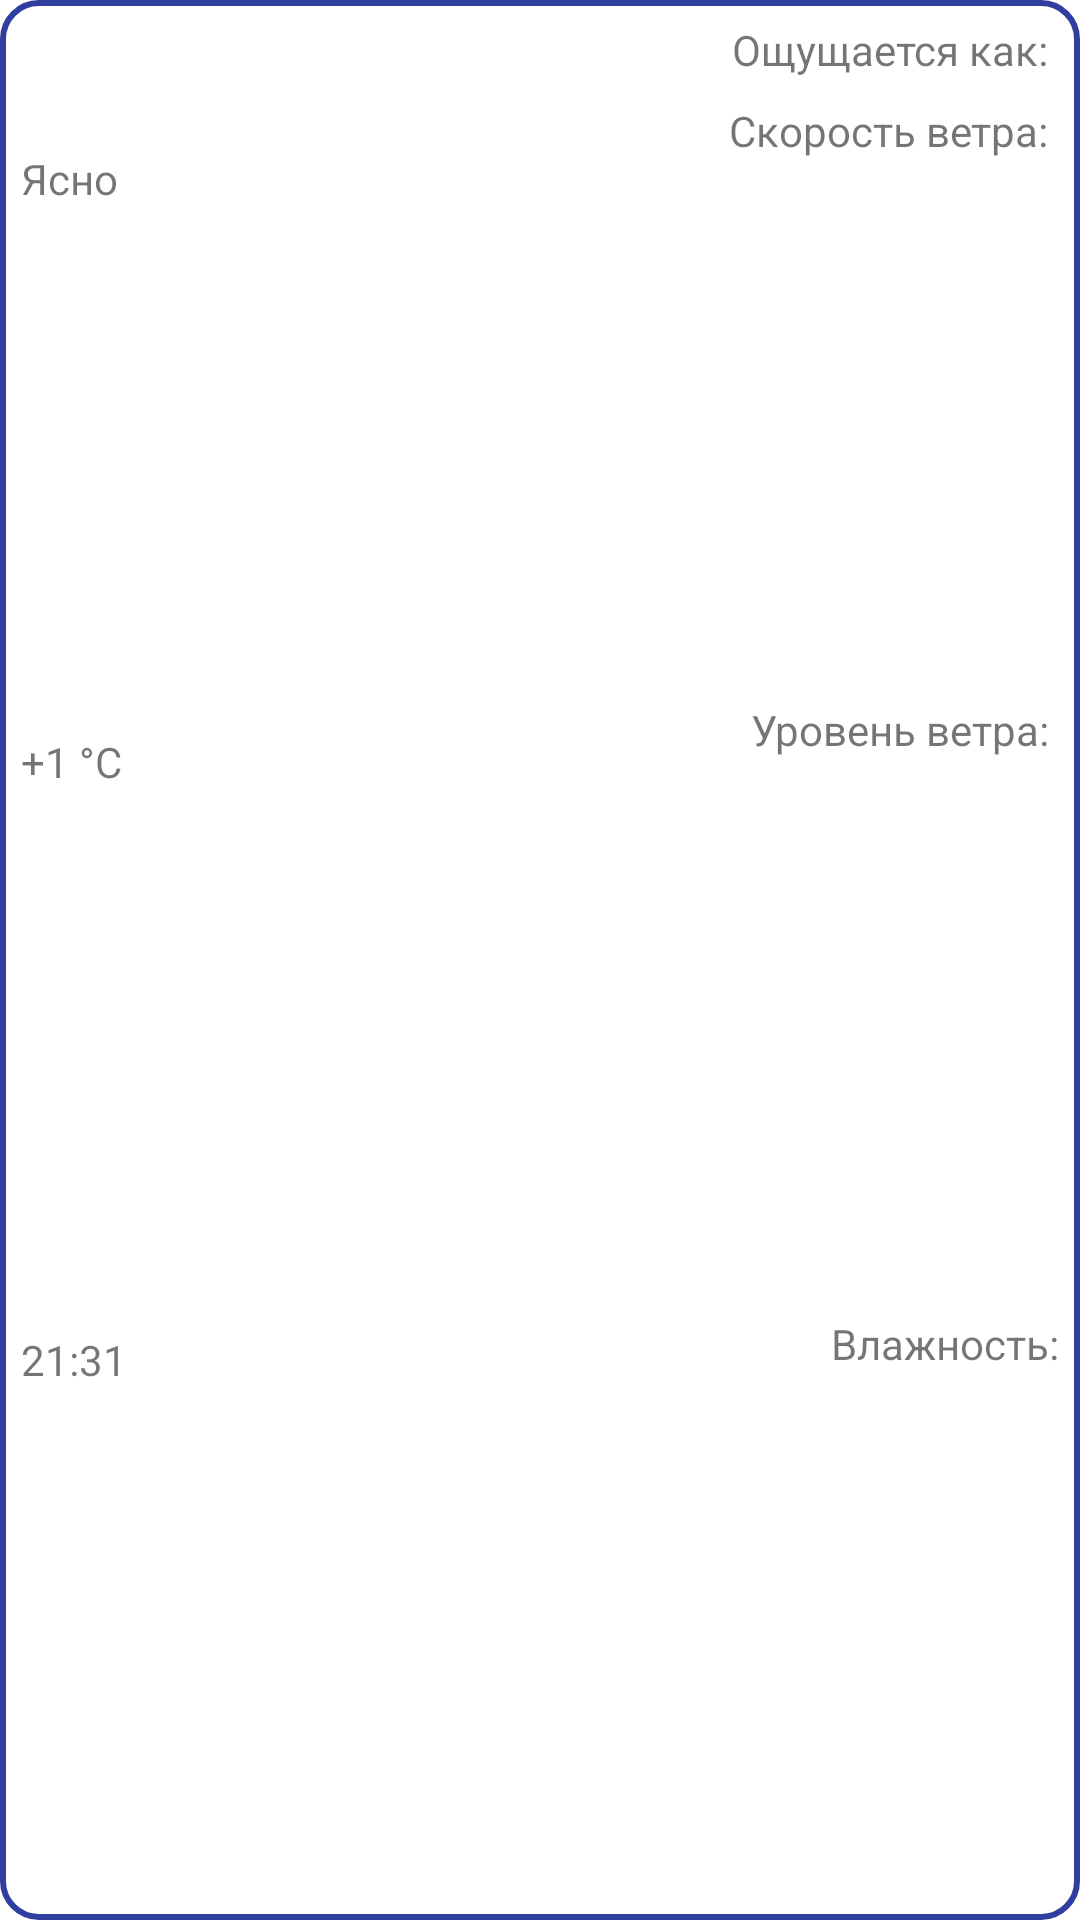

Here is an Android app screen rendered from its layout file. Give the layout XML and the strings, colors and styles it references.
<!-- AndroidManifest.xml: application theme Theme.AvitoTestTask -->
<!-- res/layout/weather_item.xml -->
<?xml version="1.0" encoding="utf-8"?>
<androidx.constraintlayout.widget.ConstraintLayout xmlns:android="http://schemas.android.com/apk/res/android"
    xmlns:app="http://schemas.android.com/apk/res-auto"
    xmlns:tools="http://schemas.android.com/tools"
    android:layout_width="match_parent"
    android:layout_height="wrap_content"
    android:layout_marginTop="10dp"
    android:layout_marginLeft="10dp"
    android:layout_marginRight="10dp"
    android:background="@drawable/ic_corner_rounding"
    android:orientation="vertical"
    android:padding="2dp"
    app:layout_constraintBottom_toBottomOf="parent"
    app:layout_constraintCircleRadius="5dp"
    app:layout_constraintEnd_toEndOf="parent"
    app:layout_constraintStart_toStartOf="parent"
    app:layout_constraintTop_toTopOf="parent">

    <TextView
        android:id="@+id/textTemperature"
        android:layout_width="wrap_content"
        android:layout_height="wrap_content"
        android:layout_marginStart="5dp"
        android:layout_marginTop="5dp"
        android:layout_marginBottom="5dp"
        android:text="+1 °C"
        app:layout_constraintBottom_toTopOf="@+id/textTime"
        app:layout_constraintStart_toStartOf="parent"
        app:layout_constraintTop_toBottomOf="@+id/textWeather" />

    <ImageView
        android:id="@+id/iconWeather"
        android:layout_width="36dp"
        android:layout_height="36dp"
        android:layout_marginStart="5dp"
        android:layout_marginTop="4dp"
        android:layout_marginEnd="160dp"
        android:src="@drawable/ic_baseline_wb_cloudy_24"
        app:layout_constraintEnd_toStartOf="@+id/textWindSpeed"
        app:layout_constraintHorizontal_bias="0.0"
        app:layout_constraintStart_toStartOf="parent"
        app:layout_constraintTop_toTopOf="parent" />

    <TextView
        android:id="@+id/textFeelsLike"
        android:layout_width="wrap_content"
        android:layout_height="wrap_content"
        android:layout_marginTop="5dp"
        android:layout_marginEnd="5dp"
        android:layout_marginBottom="5dp"
        android:text="Ощущается как: "
        app:layout_constraintBottom_toTopOf="@+id/textWindSpeed"
        app:layout_constraintEnd_toEndOf="parent"
        app:layout_constraintTop_toTopOf="parent" />

    <TextView
        android:id="@+id/textWeather"
        android:layout_width="wrap_content"
        android:layout_height="wrap_content"
        android:layout_marginStart="5dp"
        android:layout_marginTop="8dp"
        android:text="Ясно"
        app:layout_constraintStart_toStartOf="parent"
        app:layout_constraintTop_toBottomOf="@+id/iconWeather" />

    <TextView
        android:id="@+id/textWindSpeed"
        android:layout_width="wrap_content"
        android:layout_height="wrap_content"
        android:layout_marginTop="8dp"
        android:layout_marginEnd="5dp"
        android:text="Скорость ветра: "
        app:layout_constraintEnd_toEndOf="parent"
        app:layout_constraintTop_toBottomOf="@+id/textFeelsLike" />

    <TextView
        android:id="@+id/textWindDeg"
        android:layout_width="wrap_content"
        android:layout_height="wrap_content"
        android:layout_marginTop="5dp"
        android:layout_marginEnd="5dp"
        android:layout_marginBottom="5dp"
        android:text="Уровень ветра: "
        app:layout_constraintBottom_toTopOf="@+id/textHumidity"
        app:layout_constraintEnd_toEndOf="parent"
        app:layout_constraintTop_toBottomOf="@+id/textWindSpeed" />

    <TextView
        android:id="@+id/textTime"
        android:layout_width="wrap_content"
        android:layout_height="wrap_content"
        android:layout_marginStart="5dp"
        android:layout_marginTop="5dp"
        android:layout_marginBottom="5dp"
        android:text="21:31"
        app:layout_constraintBottom_toBottomOf="parent"
        app:layout_constraintStart_toStartOf="parent"
        app:layout_constraintTop_toBottomOf="@+id/textTemperature" />

    <TextView
        android:id="@+id/textHumidity"
        android:layout_width="wrap_content"
        android:layout_height="wrap_content"
        android:layout_marginTop="5dp"
        android:layout_marginEnd="5dp"
        android:layout_marginBottom="5dp"
        android:text="Влажность:"
        app:layout_constraintBottom_toBottomOf="parent"
        app:layout_constraintEnd_toEndOf="parent"
        app:layout_constraintTop_toBottomOf="@+id/textWindDeg"
        app:layout_constraintVertical_bias="0.687" />
</androidx.constraintlayout.widget.ConstraintLayout>
<!-- resources referenced by this layout -->
<resources>
  <!-- drawable ic_corner_rounding (drawable) -->
  <?xml version="1.0" encoding="utf-8"?>
  <shape xmlns:android="http://schemas.android.com/apk/res/android"
      android:shape="rectangle">
      <stroke
          android:width="2dp"
          android:color="#303F9F" />
      <corners android:radius="12dp" />
  </shape>
  <style name="Theme.AvitoTestTask" parent="Theme.MaterialComponents.DayNight.DarkActionBar">
          
          <item name="colorPrimary">@color/purple_500</item>
          <item name="colorPrimaryVariant">@color/purple_700</item>
          <item name="colorOnPrimary">@color/white</item>
          
          <item name="colorSecondary">@color/teal_200</item>
          <item name="colorSecondaryVariant">@color/teal_700</item>
          <item name="colorOnSecondary">@color/black</item>
          
          <item name="android:statusBarColor" tools:targetApi="l">?attr/colorPrimaryVariant</item>
          
      </style>
  <!-- not gathered from this repository: default colours our renderer supplied (Android Studio template values) -->
  <color name="purple_500">#FF6200EE</color>
  <color name="purple_700">#FF3700B3</color>
  <color name="teal_200">#FF03DAC5</color>
  <color name="teal_700">#FF018786</color>
  <color name="black">#FF000000</color>
  <color name="white">#FFFFFFFF</color>
</resources>
